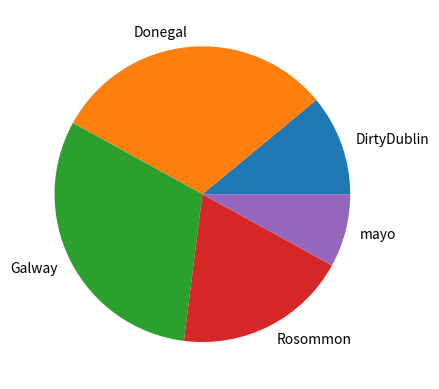

Reproduce this figure in Python.
# Demonstrate making a pie plot of the unique occurences of values in an array .
# I am demonstrating more than just how to do pie plots in this.
# Author: Andrew Beatty
import numpy as np
import matplotlib.pyplot as plt
# make the array of occurences
possibleCounties = ['mayo', 'Galway', 'Rosommon', 'DirtyDublin','Donegal']
# pick 100 randomly from possible counties with the frequence set in p
counties = np.random.choice(
possibleCounties ,
p=[0.1, 0.3, 0.2, 0.12, 0.28 ],
size=(100)
)
# right now we need the number of occurences of each county
# this returns a tuple of the unique values and how many times they appear
unique, counts = np.unique(counties, return_counts=True)
# we can now put this into a pie plot
plt.pie(counts, labels= unique)
plt.show()
